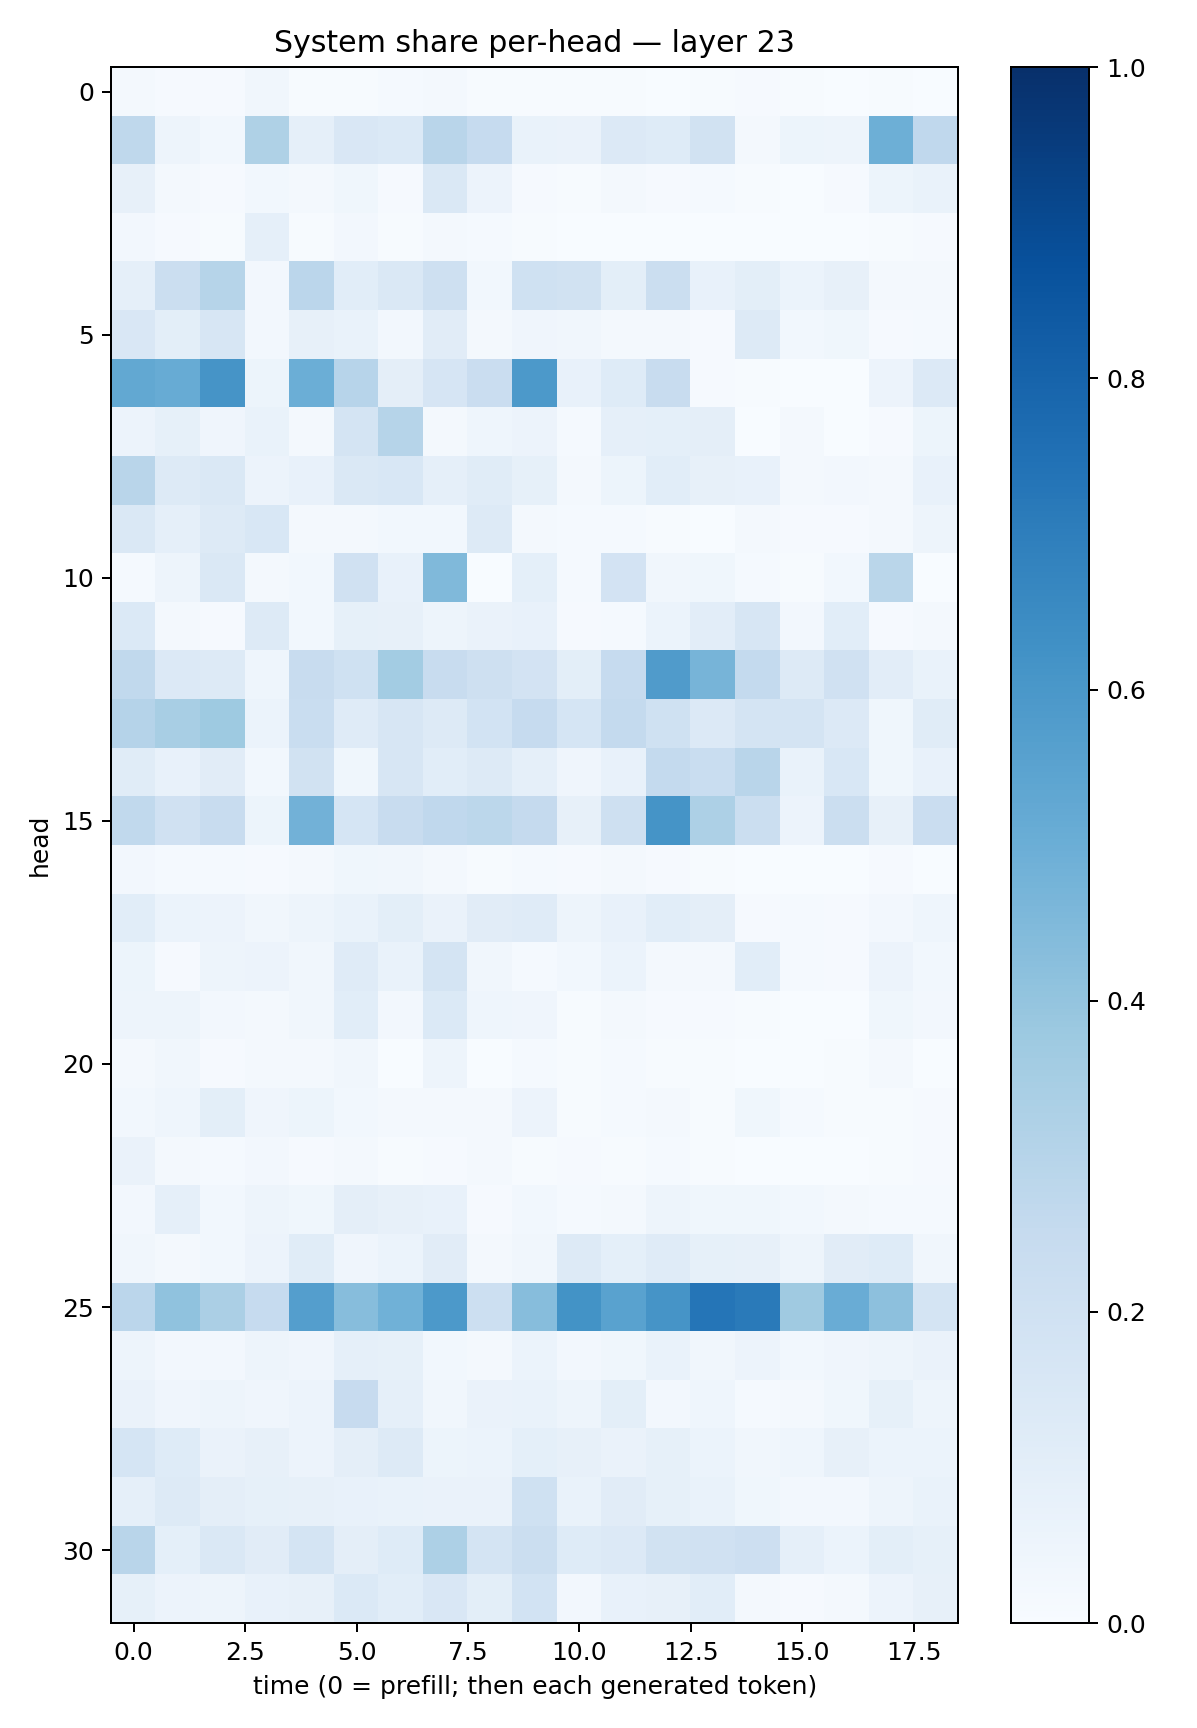

The table this chart was drawn from, first rows:
0.017869897, 0.008393118, 0.009010318, 0.034013156, 0.0070770774, 0.0073674107, 0.012137514, 0.015657911, 0.0048398394, 0.0049503446, 0.004137629, 0.0043508797, 0.0020367352, 0.0040735244, 0.010417422, 0.0054228283, 0.0025011895, 0.005588417, 0.0017203433
0.27, 0.05066, 0.02993, 0.322, 0.08846, 0.1504, 0.1387, 0.2902, 0.2483, 0.06876, 0.0639, 0.1328, 0.1249, 0.1925, 0.02094, 0.05093, 0.0499, 0.4954, 0.2673
0.0818, 0.01642, 0.009858, 0.03101, 0.02151, 0.03674, 0.01018, 0.1471, 0.05531, 0.01017, 0.007429, 0.01577, 0.009386, 0.01288, 0.00468, 0.002969, 0.008172, 0.05314, 0.06936
0.02563, 0.009824, 0.004697, 0.08657, 0.005441, 0.02576, 0.006466, 0.01849, 0.01259, 0.004583, 0.002711, 0.003687, 0.001241, 0.00308, 0.001253, 0.002378, 0.002726, 0.005419, 0.01045
0.08643, 0.2243, 0.2986, 0.02515, 0.2825, 0.107, 0.1465, 0.2038, 0.02782, 0.2006, 0.1887, 0.09842, 0.2211, 0.07275, 0.1005, 0.05901, 0.07832, 0.01819, 0.01858
0.1513, 0.1003, 0.1618, 0.02658, 0.07887, 0.06989, 0.02584, 0.1117, 0.02065, 0.04263, 0.03137, 0.02099, 0.01574, 0.008117, 0.132, 0.02954, 0.03639, 0.01097, 0.01197
0.5256, 0.5105, 0.6102, 0.0525, 0.4976, 0.2956, 0.09576, 0.1667, 0.2273, 0.5914, 0.07037, 0.1249, 0.2383, 0.008616, 0.004162, 0.002557, 0.00317, 0.05792, 0.1354
0.05698, 0.08452, 0.04056, 0.06869, 0.01579, 0.1767, 0.2994, 0.0233, 0.04612, 0.05675, 0.01262, 0.08936, 0.09086, 0.09454, 0.002234, 0.01662, 0.003824, 0.009988, 0.05208
0.2905, 0.1289, 0.1413, 0.05483, 0.07092, 0.144, 0.1553, 0.08984, 0.1136, 0.08444, 0.01589, 0.05161, 0.1083, 0.07971, 0.07149, 0.01675, 0.0268, 0.01965, 0.0732
0.1479, 0.08662, 0.1287, 0.156, 0.02224, 0.01576, 0.02828, 0.0277, 0.1285, 0.01961, 0.01304, 0.0125, 0.00637, 0.002701, 0.01568, 0.009883, 0.00801, 0.01862, 0.05012
0.01384, 0.04838, 0.1429, 0.01902, 0.03043, 0.197, 0.07386, 0.4456, 0.003499, 0.09163, 0.01481, 0.1802, 0.03255, 0.03523, 0.01322, 0.007447, 0.02888, 0.2863, 0.002686
0.1387, 0.02183, 0.01143, 0.1297, 0.02781, 0.08295, 0.08137, 0.04958, 0.06584, 0.0768, 0.009623, 0.01463, 0.05984, 0.1034, 0.1582, 0.02719, 0.1076, 0.008458, 0.02188
0.2621, 0.1363, 0.1277, 0.0435, 0.2384, 0.2004, 0.3583, 0.2361, 0.2092, 0.1832, 0.09948, 0.2489, 0.5783, 0.4692, 0.2572, 0.1254, 0.1987, 0.1018, 0.07007
0.3025, 0.3417, 0.373, 0.05889, 0.2307, 0.1177, 0.1621, 0.1253, 0.1872, 0.2472, 0.1702, 0.2551, 0.2022, 0.1341, 0.1778, 0.1756, 0.1353, 0.03727, 0.1146
0.1167, 0.07745, 0.1115, 0.02799, 0.1936, 0.03771, 0.1564, 0.1075, 0.1262, 0.08645, 0.04273, 0.07525, 0.2562, 0.2323, 0.29, 0.06723, 0.1549, 0.0353, 0.07739
0.2642, 0.1978, 0.2401, 0.05228, 0.4818, 0.1697, 0.2399, 0.2679, 0.2775, 0.2522, 0.07938, 0.207, 0.6157, 0.327, 0.2246, 0.05591, 0.2227, 0.07957, 0.2298
0.0254, 0.01502, 0.0149, 0.009519, 0.02264, 0.03811, 0.03222, 0.02252, 0.005108, 0.01303, 0.01137, 0.01615, 0.00789, 0.007505, 0.001133, 0.002506, 0.001356, 0.01001, 0.00242
0.1066, 0.05875, 0.05752, 0.03354, 0.04747, 0.06827, 0.1004, 0.06608, 0.1106, 0.1188, 0.04764, 0.07255, 0.1074, 0.09671, 0.01052, 0.01222, 0.009038, 0.02382, 0.04483
0.05165, 0.01061, 0.04831, 0.05568, 0.03385, 0.1185, 0.07019, 0.1724, 0.03366, 0.01294, 0.0286, 0.06043, 0.02334, 0.02191, 0.1058, 0.01362, 0.008936, 0.05792, 0.02983
0.04921, 0.04784, 0.02549, 0.02294, 0.03406, 0.1068, 0.02461, 0.1399, 0.04519, 0.0392, 0.007186, 0.01748, 0.008741, 0.009752, 0.007176, 0.001221, 0.002355, 0.03749, 0.02382
0.01756, 0.03431, 0.008761, 0.02303, 0.01997, 0.03228, 0.003671, 0.04872, 0.002407, 0.01369, 0.004727, 0.01207, 0.00634, 0.004332, 0.002527, 0.001544, 0.004636, 0.01877, 0.000642
0.0304, 0.04483, 0.09911, 0.04095, 0.05182, 0.03111, 0.02245, 0.0228, 0.021, 0.05531, 0.007388, 0.01463, 0.01991, 0.006347, 0.03789, 0.0125, 0.004455, 0.004503, 0.008752
0.06343, 0.02129, 0.01409, 0.02419, 0.01065, 0.01937, 0.007771, 0.01119, 0.017, 0.006803, 0.007877, 0.004018, 0.01338, 0.005298, 0.001899, 0.002152, 0.002832, 0.007329, 0.008308
0.02706, 0.08751, 0.03016, 0.04728, 0.03813, 0.09419, 0.08097, 0.07058, 0.01044, 0.03096, 0.01513, 0.02188, 0.04734, 0.03724, 0.03703, 0.03119, 0.02131, 0.01308, 0.01352
0.0341, 0.02179, 0.02803, 0.05781, 0.1166, 0.04105, 0.06103, 0.1101, 0.02231, 0.03317, 0.1271, 0.09181, 0.1204, 0.08542, 0.07962, 0.04963, 0.112, 0.1224, 0.03274
0.2825, 0.41, 0.3334, 0.2473, 0.5665, 0.4302, 0.4879, 0.5935, 0.2157, 0.4314, 0.6173, 0.5517, 0.6104, 0.7333, 0.7145, 0.3697, 0.5041, 0.4145, 0.177
0.05, 0.02356, 0.02348, 0.04887, 0.04211, 0.08926, 0.08419, 0.02756, 0.0198, 0.05997, 0.02606, 0.03666, 0.06721, 0.03174, 0.05721, 0.0278, 0.04138, 0.0503, 0.0658
0.06577, 0.03992, 0.05014, 0.03955, 0.05652, 0.2457, 0.0877, 0.03395, 0.06586, 0.06747, 0.04866, 0.1015, 0.02488, 0.04448, 0.01524, 0.0185, 0.03675, 0.08403, 0.04858
0.1715, 0.123, 0.06471, 0.081, 0.05573, 0.09519, 0.1298, 0.05461, 0.06221, 0.0899, 0.08, 0.06578, 0.08536, 0.05923, 0.03451, 0.04569, 0.07992, 0.06, 0.06114
0.08744, 0.1324, 0.09732, 0.08337, 0.08129, 0.0743, 0.06736, 0.06351, 0.06326, 0.2028, 0.06749, 0.113, 0.08353, 0.06717, 0.03821, 0.02527, 0.02356, 0.05063, 0.06899
0.2914, 0.09288, 0.1462, 0.1098, 0.1794, 0.09507, 0.1247, 0.3265, 0.1781, 0.2253, 0.125, 0.1348, 0.1876, 0.1973, 0.2121, 0.08711, 0.06143, 0.101, 0.08344
0.08314, 0.05699, 0.04736, 0.07542, 0.07957, 0.1405, 0.1066, 0.1492, 0.0988, 0.1858, 0.02453, 0.07303, 0.07926, 0.1082, 0.02094, 0.008696, 0.01962, 0.05593, 0.08112
